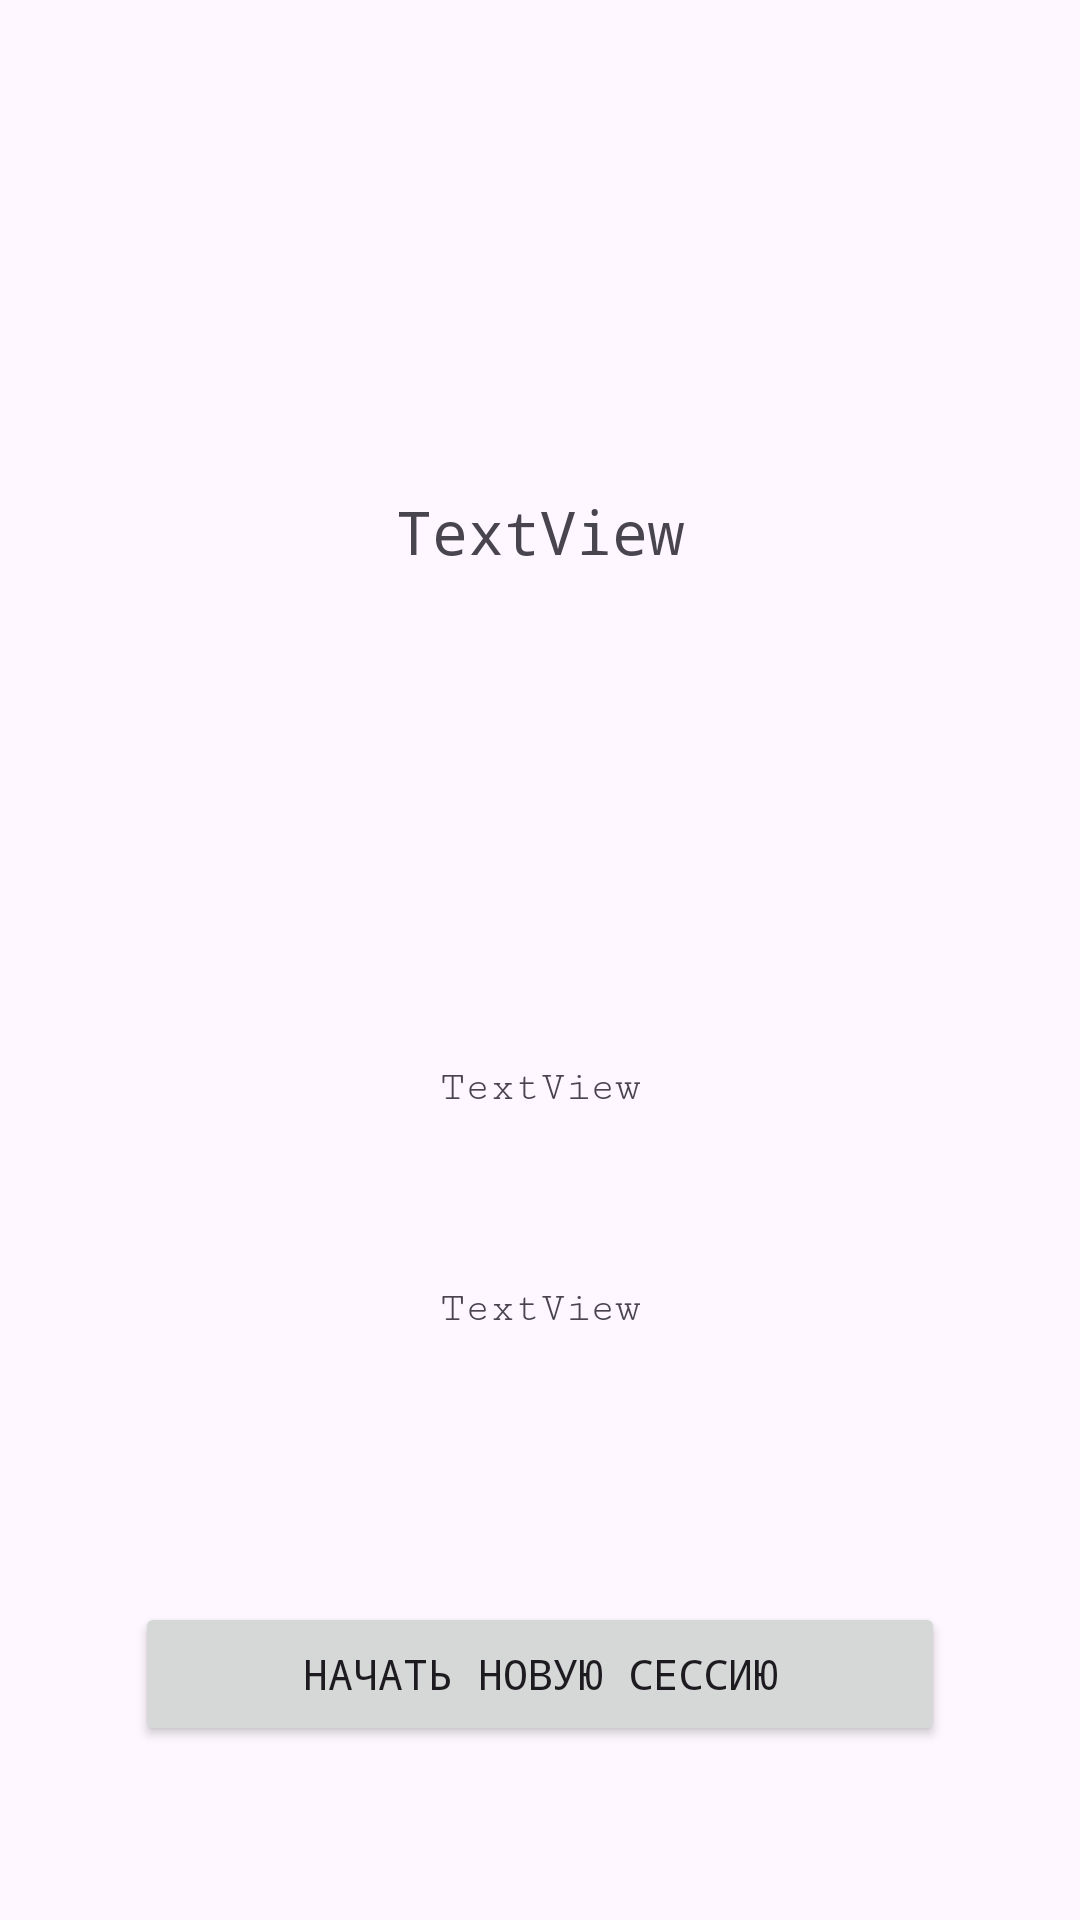

Reconstruct the res/layout file that produces this screen, plus the resources it refers to.
<!-- AndroidManifest.xml: application theme Theme.Pr11_zagadks -->
<!-- res/layout/activity_stats.xml -->
<?xml version="1.0" encoding="utf-8"?>
<androidx.constraintlayout.widget.ConstraintLayout xmlns:android="http://schemas.android.com/apk/res/android"
    xmlns:app="http://schemas.android.com/apk/res-auto"
    android:layout_width="match_parent"
    android:layout_height="match_parent">

    <TextView
        android:id="@+id/text_total_riddles"
        android:layout_width="wrap_content"
        android:layout_height="wrap_content"
        android:fontFamily="monospace"
        android:text="TextView"
        android:textSize="20sp"
        app:layout_constraintBottom_toTopOf="@+id/text_correct_answers"
        app:layout_constraintEnd_toEndOf="parent"
        app:layout_constraintStart_toStartOf="parent"
        app:layout_constraintTop_toTopOf="parent" />

    <TextView
        android:id="@+id/text_correct_answers"
        android:layout_width="wrap_content"
        android:layout_height="wrap_content"
        android:fontFamily="serif-monospace"
        android:text="TextView"
        app:layout_constraintBottom_toTopOf="@+id/btn_new_session"
        app:layout_constraintEnd_toEndOf="parent"
        app:layout_constraintStart_toStartOf="parent"
        app:layout_constraintTop_toBottomOf="@+id/text_total_riddles" />

    <TextView
        android:id="@+id/text_incorrect_answers"
        android:layout_width="wrap_content"
        android:layout_height="wrap_content"
        android:layout_marginBottom="32dp"
        android:fontFamily="serif-monospace"
        android:text="TextView"
        app:layout_constraintBottom_toTopOf="@+id/btn_new_session"
        app:layout_constraintEnd_toEndOf="parent"
        app:layout_constraintStart_toStartOf="parent"
        app:layout_constraintTop_toBottomOf="@+id/text_correct_answers" />

    <Button
        android:id="@+id/btn_new_session"
        android:layout_width="0dp"
        android:layout_height="wrap_content"
        android:layout_marginStart="45dp"
        android:layout_marginEnd="45dp"
        android:fontFamily="monospace"
        android:text="Начать новую сессию"
        app:layout_constraintBottom_toBottomOf="parent"
        app:layout_constraintEnd_toEndOf="parent"
        app:layout_constraintStart_toStartOf="parent"
        app:layout_constraintTop_toBottomOf="@+id/text_incorrect_answers" />
</androidx.constraintlayout.widget.ConstraintLayout>
<!-- resources referenced by this layout -->
<resources>
  <style name="Theme.Pr11_zagadks" parent="Base.Theme.Pr11_zagadks" />
  <style name="Base.Theme.Pr11_zagadks" parent="Theme.Material3.DayNight.NoActionBar">
          
          
      </style>
</resources>
